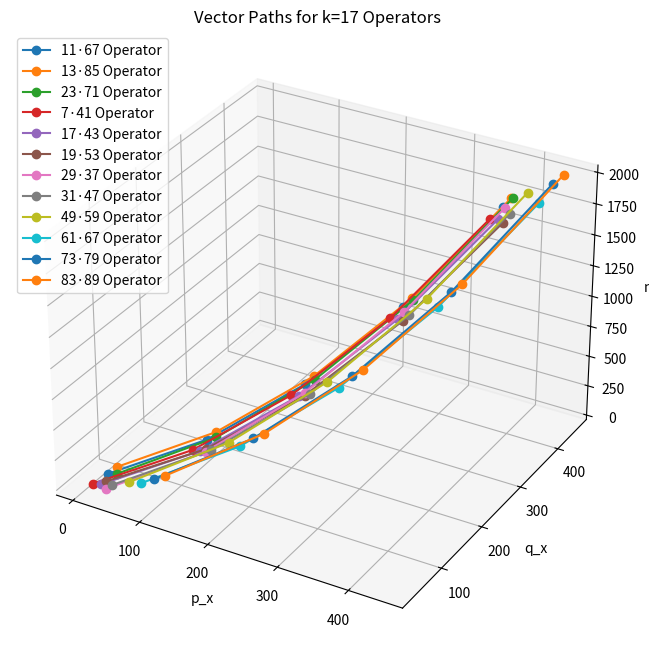

This chart was generated by the following Python code:
import numpy as np
import matplotlib.pyplot as plt
from mpl_toolkits.mplot3d import Axes3D

# Operator data for k=17 (partial, extrapolated)
operators = [
    (114, 32, 11, 67),  # 11·67
    (108, 30, 13, 85),  # 13·85
    (96, 24, 23, 71),   # 23·71
    (120, 34, 7, 41),   # 7·41 (inferred)
    (120, 38, 17, 43),  # 17·43
    (132, 48, 19, 53),  # 19·53
    (90, 11, 29, 37),   # 29·37
    (108, 32, 31, 47),  # 31·47
    (72, 14, 49, 59),   # 49·59
    (90, 17, 61, 67),   # 61·67
    (60, 4, 73, 79),    # 73·79
    (48, 6, 83, 89)     # 83·89
]

def compute_vector(x, l, m, p, q):
    n = 90 * x**2 - l * x + m
    p_x = p + 90 * (x - 1)
    q_x = q + 90 * (x - 1)
    return p_x, q_x, n

# Plot setup
fig = plt.figure(figsize=(10, 8))
ax = fig.add_subplot(111, projection='3d')
x_vals = np.arange(1, 6)  # x=1 to 5

# Plot each operator
for l, m, p, q in operators:
    p_vals, q_vals, n_vals = [], [], []
    for x in x_vals:
        p_x, q_x, n = compute_vector(x, l, m, p, q)
        p_vals.append(p_x)
        q_vals.append(q_x)
        n_vals.append(n)
    ax.plot(p_vals, q_vals, n_vals, marker='o', label=f'{p}·{q} Operator')

# Customize plot
ax.set_xlabel('p_x')
ax.set_ylabel('q_x')
ax.set_zlabel('n')
ax.set_title('Vector Paths for k=17 Operators')
ax.legend()
plt.show()